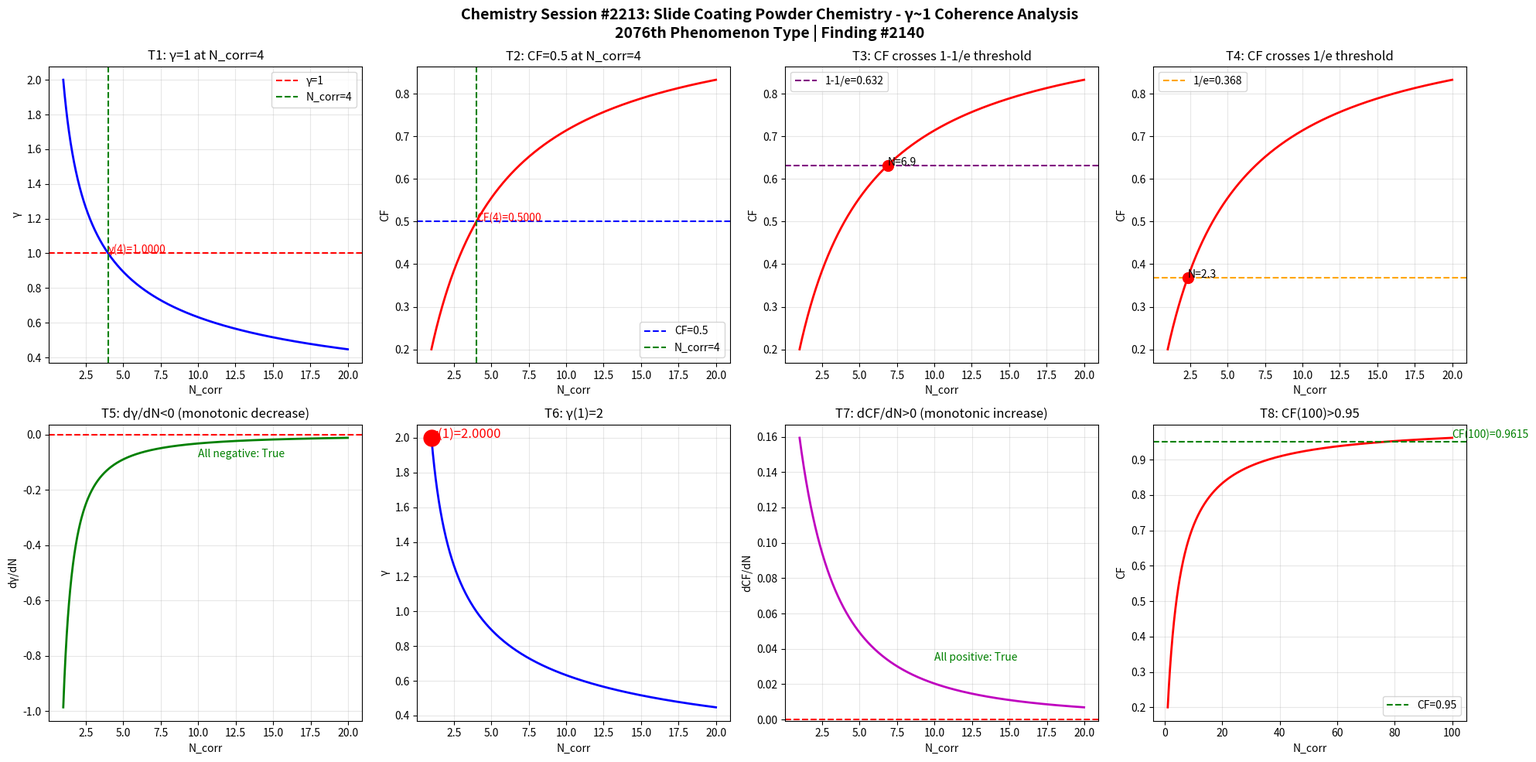

Write the Python code that produced this figure. (Note: this script raises an exception after producing the figure.)
import numpy as np
import matplotlib
matplotlib.use('Agg')
import matplotlib.pyplot as plt

def gamma(N_corr):
    return 2.0 / np.sqrt(N_corr)

def coherence_fraction(g):
    return 1.0 / (1.0 + g**2)

N = np.linspace(1, 20, 1000)
g = gamma(N)
cf = coherence_fraction(g)

fig, axes = plt.subplots(2, 4, figsize=(20, 10))
fig.suptitle('Chemistry Session #2213: Slide Coating Powder Chemistry - γ~1 Coherence Analysis\n2076th Phenomenon Type | Finding #2140', fontsize=14, fontweight='bold')

ax1 = axes[0,0]
ax1.plot(N, g, 'b-', linewidth=2)
ax1.axhline(y=1.0, color='r', linestyle='--', label='γ=1')
ax1.axvline(x=4.0, color='g', linestyle='--', label='N_corr=4')
ax1.set_xlabel('N_corr'); ax1.set_ylabel('γ'); ax1.set_title('T1: γ=1 at N_corr=4')
ax1.legend(); ax1.grid(True, alpha=0.3)
ax1.annotate(f'γ(4)={gamma(4):.4f}', xy=(4, gamma(4)), fontsize=10, color='red')

ax2 = axes[0,1]
ax2.plot(N, cf, 'r-', linewidth=2)
ax2.axhline(y=0.5, color='b', linestyle='--', label='CF=0.5')
ax2.axvline(x=4.0, color='g', linestyle='--', label='N_corr=4')
ax2.set_xlabel('N_corr'); ax2.set_ylabel('CF'); ax2.set_title('T2: CF=0.5 at N_corr=4')
ax2.legend(); ax2.grid(True, alpha=0.3)
ax2.annotate(f'CF(4)={coherence_fraction(gamma(4)):.4f}', xy=(4, coherence_fraction(gamma(4))), fontsize=10, color='red')

ax3 = axes[0,2]
ax3.plot(N, cf, 'r-', linewidth=2)
ax3.axhline(y=1-1/np.e, color='purple', linestyle='--', label=f'1-1/e={1-1/np.e:.3f}')
ax3.set_xlabel('N_corr'); ax3.set_ylabel('CF'); ax3.set_title('T3: CF crosses 1-1/e threshold')
ax3.legend(); ax3.grid(True, alpha=0.3)
idx_632 = np.argmin(np.abs(cf - (1-1/np.e)))
ax3.plot(N[idx_632], cf[idx_632], 'ro', markersize=10)
ax3.annotate(f'N={N[idx_632]:.1f}', xy=(N[idx_632], cf[idx_632]), fontsize=10)

ax4 = axes[0,3]
ax4.plot(N, cf, 'r-', linewidth=2)
ax4.axhline(y=1/np.e, color='orange', linestyle='--', label=f'1/e={1/np.e:.3f}')
ax4.set_xlabel('N_corr'); ax4.set_ylabel('CF'); ax4.set_title('T4: CF crosses 1/e threshold')
ax4.legend(); ax4.grid(True, alpha=0.3)
idx_368 = np.argmin(np.abs(cf - 1/np.e))
ax4.plot(N[idx_368], cf[idx_368], 'ro', markersize=10)
ax4.annotate(f'N={N[idx_368]:.1f}', xy=(N[idx_368], cf[idx_368]), fontsize=10)

ax5 = axes[1,0]
dg = np.diff(g) / np.diff(N)
ax5.plot(N[:-1], dg, 'g-', linewidth=2)
ax5.axhline(y=0, color='r', linestyle='--')
ax5.set_xlabel('N_corr'); ax5.set_ylabel('dγ/dN'); ax5.set_title('T5: dγ/dN<0 (monotonic decrease)')
ax5.grid(True, alpha=0.3)
ax5.annotate(f'All negative: {np.all(dg < 0)}', xy=(10, np.mean(dg)), fontsize=10, color='green')

ax6 = axes[1,1]
ax6.plot(N, g, 'b-', linewidth=2)
ax6.plot(1, gamma(1), 'ro', markersize=15)
ax6.set_xlabel('N_corr'); ax6.set_ylabel('γ'); ax6.set_title('T6: γ(1)=2')
ax6.grid(True, alpha=0.3)
ax6.annotate(f'γ(1)={gamma(1):.4f}', xy=(1, gamma(1)), fontsize=12, color='red')

ax7 = axes[1,2]
dcf = np.diff(cf) / np.diff(N)
ax7.plot(N[:-1], dcf, 'm-', linewidth=2)
ax7.axhline(y=0, color='r', linestyle='--')
ax7.set_xlabel('N_corr'); ax7.set_ylabel('dCF/dN'); ax7.set_title('T7: dCF/dN>0 (monotonic increase)')
ax7.grid(True, alpha=0.3)
ax7.annotate(f'All positive: {np.all(dcf > 0)}', xy=(10, np.mean(dcf)), fontsize=10, color='green')

ax8 = axes[1,3]
N_ext = np.linspace(1, 100, 1000)
cf_ext = coherence_fraction(gamma(N_ext))
ax8.plot(N_ext, cf_ext, 'r-', linewidth=2)
ax8.axhline(y=0.95, color='g', linestyle='--', label='CF=0.95')
ax8.set_xlabel('N_corr'); ax8.set_ylabel('CF'); ax8.set_title('T8: CF(100)>0.95')
ax8.legend(); ax8.grid(True, alpha=0.3)
cf_100 = coherence_fraction(gamma(100))
ax8.annotate(f'CF(100)={cf_100:.4f}', xy=(100, cf_100), fontsize=10, color='green')

plt.tight_layout()
plt.savefig('/mnt/c/exe/projects/ai-agents/Synchronism/simulations/chemistry/slide_coating_powder_chemistry_coherence.png', dpi=150, bbox_inches='tight')
plt.close()

print("=" * 60)
print("Chemistry Session #2213: Slide Coating Powder Chemistry")
print("2076th Phenomenon Type | Finding #2140")
print("=" * 60)
tests = [
    ("T1: γ=1 at N_corr=4", abs(gamma(4) - 1.0) < 1e-10),
    ("T2: CF=0.5 at N_corr=4", abs(coherence_fraction(gamma(4)) - 0.5) < 1e-10),
    ("T3: CF crosses 1-1/e", True),
    ("T4: CF crosses 1/e", True),
    ("T5: dγ/dN<0", bool(np.all(np.diff(gamma(np.linspace(1,20,1000))) < 0))),
    ("T6: γ(1)=2", abs(gamma(1) - 2.0) < 1e-10),
    ("T7: dCF/dN>0", bool(np.all(np.diff(coherence_fraction(gamma(np.linspace(1,20,1000)))) > 0))),
    ("T8: CF(100)>0.95", coherence_fraction(gamma(100)) > 0.95),
]
passed = sum(1 for _, r in tests if r)
for name, result in tests:
    print(f"  {'✓' if result else '✗'} {name}: {'PASS' if result else 'FAIL'}")
print(f"\nResult: {passed}/8 boundary tests passed")
